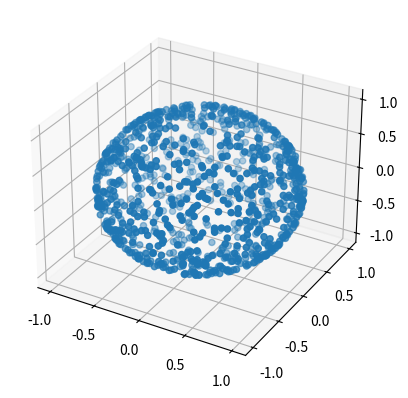

This chart was generated by the following Python code:
import numpy as np
import csv
import matplotlib.pyplot as plt

# Generate N random points
N = 1000

#Generator of Uniform RV
a = np.random.uniform(0, 1, N)
b = np.random.uniform(0, 1, N)

#Spherical Coordinates
theta = 2 * np.pi * a
phi = np.arccos(1-2*b)

#XYZ Coordinates
x = np.sin(phi) * np.cos(theta)
y = np.sin(phi) * np.sin(theta)
z = np.cos(phi)

#Visuailization
fig = plt.figure()
ax = fig.add_subplot(111, projection='3d')
ax.scatter(x,y,z)

#Save as png
plt.savefig(str(N)+'-points-uniformly-distributed-on-sphere.png')
plt.show()
